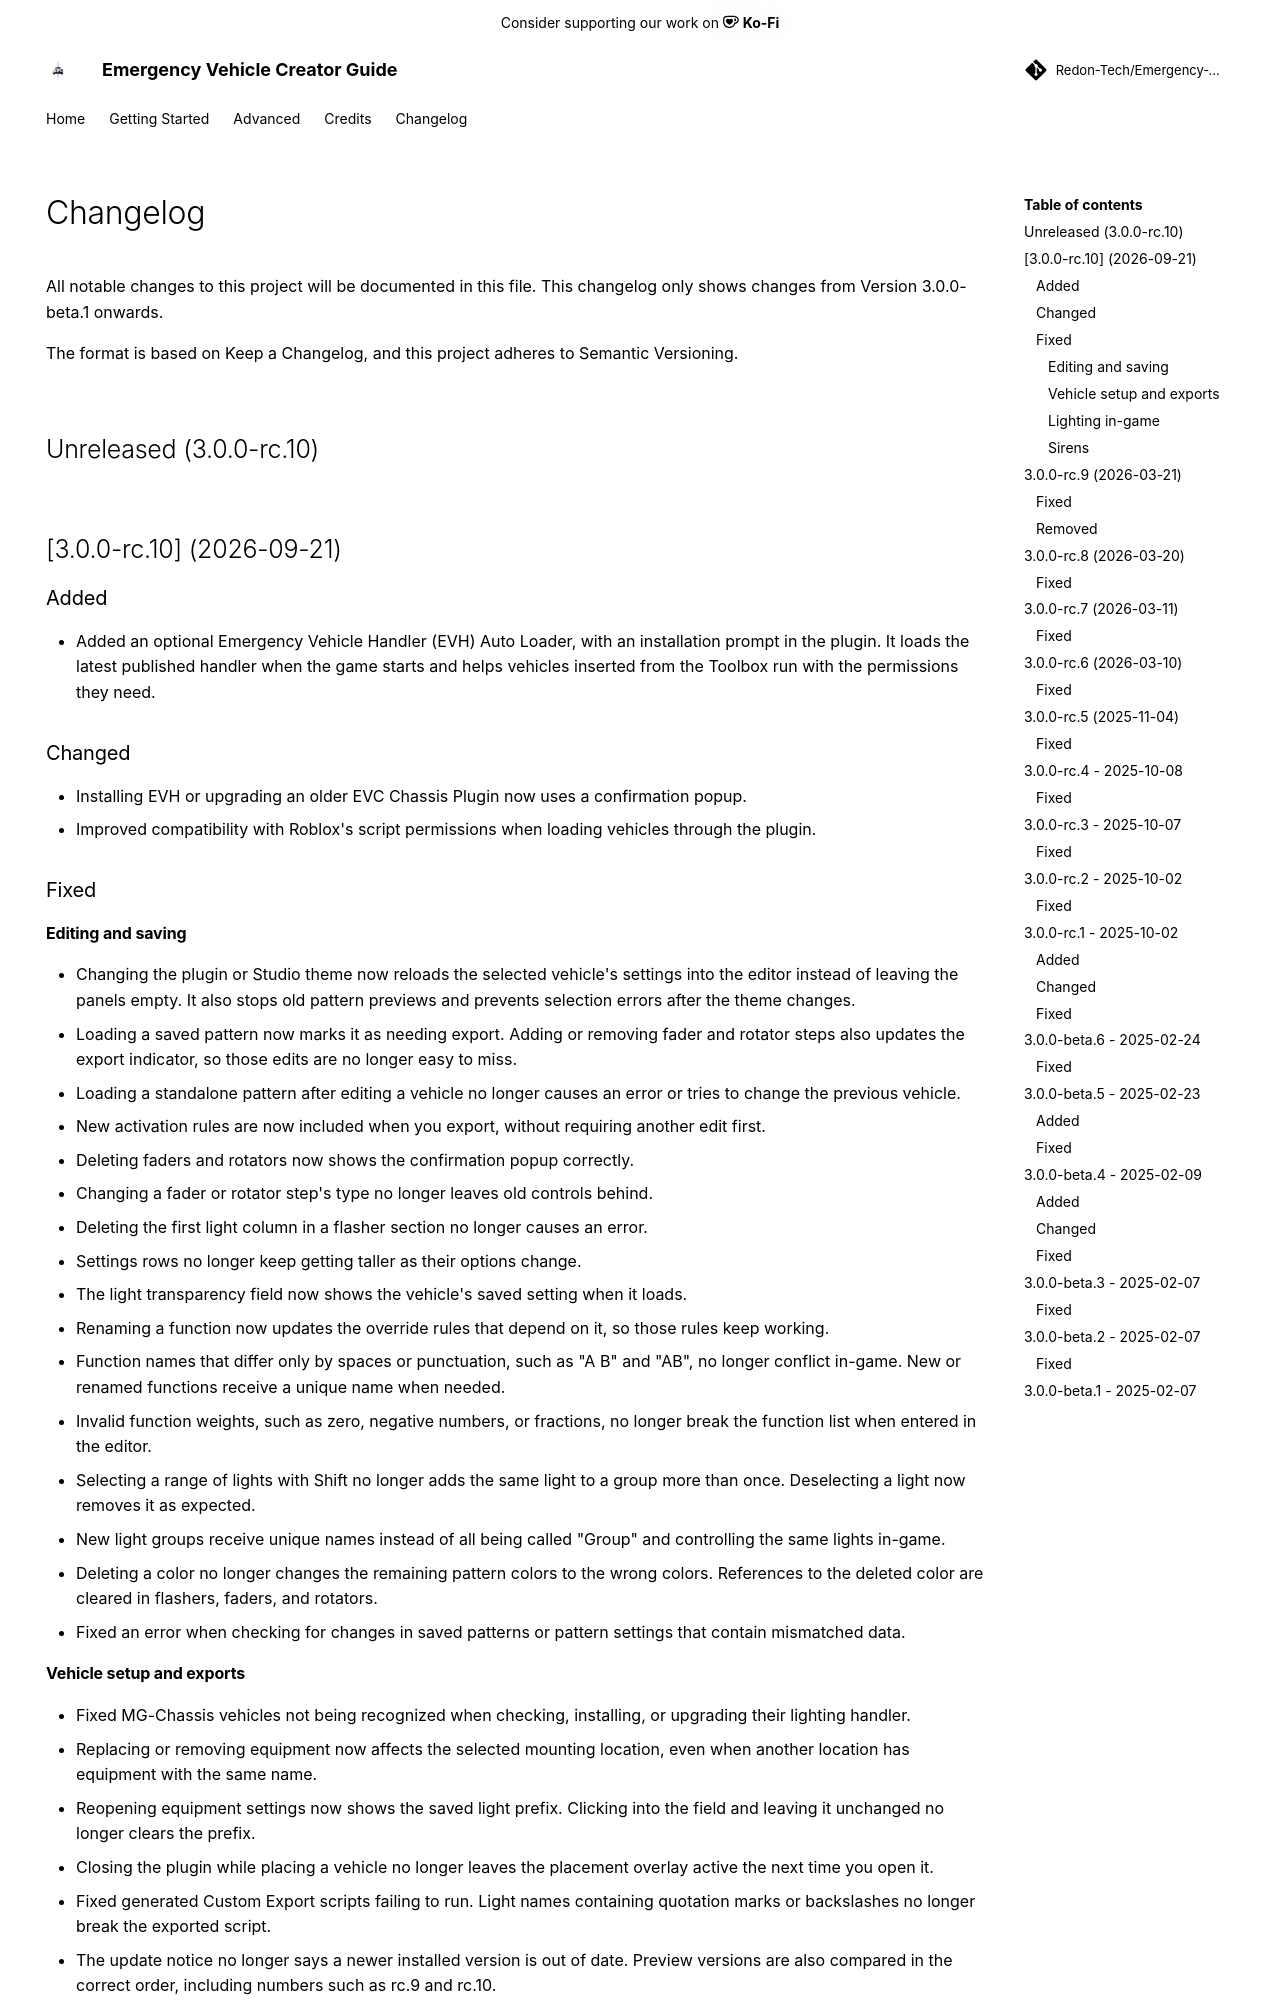

repository: Redon-Tech/Emergency-Vehicle-Creator · page: changelog/index.html · generator: mkdocs

# Changelog

All notable changes to this project will be documented in this file.
This changelog only shows changes from Version 3.0.0-beta.1 onwards.

The format is based on [Keep a Changelog](https://keepachangelog.com/en/1.1.0/),
and this project adheres to [Semantic Versioning](https://semver.org/spec/v2.0.0.html).

---

## [Unreleased] (3.0.0-rc.10)

---

## [3.0.0-rc.10] (2026-09-21)

### Added

- Added an optional Emergency Vehicle Handler (EVH) Auto Loader, with an installation prompt in the plugin. It loads the latest published handler when the game starts and helps vehicles inserted from the Toolbox run with the permissions they need.

### Changed

- Installing EVH or upgrading an older EVC Chassis Plugin now uses a confirmation popup.
- Improved compatibility with Roblox's script permissions when loading vehicles through the plugin.

### Fixed

#### Editing and saving

- Changing the plugin or Studio theme now reloads the selected vehicle's settings into the editor instead of leaving the panels empty. It also stops old pattern previews and prevents selection errors after the theme changes.
- Loading a saved pattern now marks it as needing export. Adding or removing fader and rotator steps also updates the export indicator, so those edits are no longer easy to miss.
- Loading a standalone pattern after editing a vehicle no longer causes an error or tries to change the previous vehicle.
- New activation rules are now included when you export, without requiring another edit first.
- Deleting faders and rotators now shows the confirmation popup correctly.
- Changing a fader or rotator step's type no longer leaves old controls behind.
- Deleting the first light column in a flasher section no longer causes an error.
- Settings rows no longer keep getting taller as their options change.
- The light transparency field now shows the vehicle's saved setting when it loads.
- Renaming a function now updates the override rules that depend on it, so those rules keep working.
- Function names that differ only by spaces or punctuation, such as "A B" and "AB", no longer conflict in-game. New or renamed functions receive a unique name when needed.
- Invalid function weights, such as zero, negative numbers, or fractions, no longer break the function list when entered in the editor.
- Selecting a range of lights with Shift no longer adds the same light to a group more than once. Deselecting a light now removes it as expected.
- New light groups receive unique names instead of all being called "Group" and controlling the same lights in-game.
- Deleting a color no longer changes the remaining pattern colors to the wrong colors. References to the deleted color are cleared in flashers, faders, and rotators.
- Fixed an error when checking for changes in saved patterns or pattern settings that contain mismatched data.
